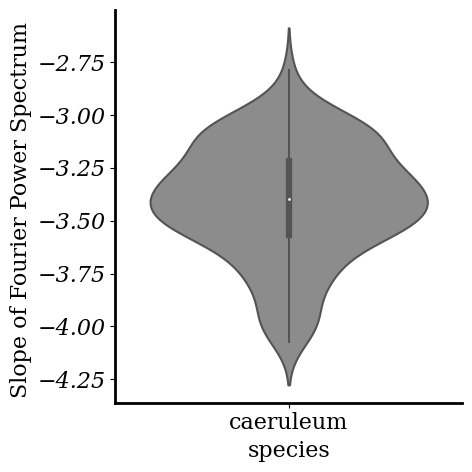

The file beside this chart, header and first rows:
species, animal, habitat, sex, slope, site
barrenense, Etheostoma_barrenense_A, bedrock, M, -3, BARR
barrenense, Etheostoma_barrenense_A, bedrock, M, -3, BARR
barrenense, Etheostoma_barrenense_A, bedrock, F, -3.424, EFBR
barrenense, Etheostoma_barrenense_A, bedrock, F, -3.199, EFBR
barrenense, Etheostoma_barrenense_A, bedrock, F, -3.317, EFBR
barrenense, Etheostoma_barrenense_A, bedrock, F, -3.501, EFBR
barrenense, Etheostoma_barrenense_A, bedrock, F, -3.349, EFBR
barrenense, Etheostoma_barrenense_A, bedrock, F, -3.454, EFBR
barrenense, Etheostoma_barrenense_A, bedrock, F, -3.341, EFBR
barrenense, Etheostoma_barrenense_A, bedrock, F, -3.193, EFBR
barrenense, Etheostoma_barrenense_A, bedrock, F, -3.546, EFBR
barrenense, Etheostoma_barrenense_A, bedrock, F, -3.586, EFBR
barrenense, Etheostoma_barrenense_A, bedrock, F, -3.708, EFBR
barrenense, Etheostoma_barrenense_A, bedrock, F, -3.717, EFBR
barrenense, Etheostoma_barrenense_A, bedrock, F, -3.582, EFBR
barrenense, Etheostoma_barrenense_A, bedrock, F, -3.735, EFBR
barrenense, Etheostoma_barrenense_A, bedrock, F, -3.028, EFBR
barrenense, Etheostoma_barrenense_A, bedrock, F, -3.165, EFBR
barrenense, Etheostoma_barrenense_A, bedrock, F, -3.225, EFBR
barrenense, Etheostoma_barrenense_A, bedrock, F, -3.524, EFBR
barrenense, Etheostoma_barrenense_A, bedrock, F, -3.488, EFBR
barrenense, Etheostoma_barrenense_A, bedrock, F, -3.296, EFBR
barrenense, Etheostoma_barrenense_A, bedrock, F, -3.128, EFBR
barrenense, Etheostoma_barrenense_A, bedrock, F, -3.382, EFBR
barrenense, Etheostoma_barrenense_A, bedrock, F, -3.127, EFBR
barrenense, Etheostoma_barrenense_A, bedrock, F, -3.167, EFBR
barrenense, Etheostoma_barrenense_A, bedrock, F, -3.46, EFBR
barrenense, Etheostoma_barrenense_A, bedrock, F, -3.264, EFBR
barrenense, Etheostoma_barrenense_A, bedrock, F, -3.655, EFBR
barrenense, Etheostoma_barrenense_A, bedrock, F, -3.522, EFBR
barrenense, Etheostoma_barrenense_A, bedrock, F, -3.444, EFBR
barrenense, Etheostoma_barrenense_A, bedrock, F, -3.353, EFBR
barrenense, Etheostoma_barrenense_A, bedrock, F, -3.246, EFBR
barrenense, Etheostoma_barrenense_A, bedrock, F, -3.021, EFBR
barrenense, Etheostoma_barrenense_A, bedrock, F, -3.521, EFBR
barrenense, Etheostoma_barrenense_A, bedrock, F, -3.53, EFBR
barrenense, Etheostoma_barrenense_A, bedrock, F, -3.328, EFBR
barrenense, Etheostoma_barrenense_A, bedrock, F, -3.289, EFBR
barrenense, Etheostoma_barrenense_A, bedrock, M, -3.191, EFBR
barrenense, Etheostoma_barrenense_A, bedrock, M, -3.118, EFBR
barrenense, Etheostoma_barrenense_A, bedrock, M, -3.424, EFBR
barrenense, Etheostoma_barrenense_A, bedrock, M, -3.292, EFBR
barrenense, Etheostoma_barrenense_A, bedrock, M, -3.126, EFBR
barrenense, Etheostoma_barrenense_A, bedrock, M, -3.286, EFBR
barrenense, Etheostoma_barrenense_A, bedrock, M, -3.339, EFBR
barrenense, Etheostoma_barrenense_A, bedrock, M, -3.345, EFBR
barrenense, Etheostoma_barrenense_A, bedrock, M, -3.109, EFBR
barrenense, Etheostoma_barrenense_A, bedrock, M, -2.951, EFBR
barrenense, Etheostoma_barrenense_A, bedrock, M, -3.229, EFBR
barrenense, Etheostoma_barrenense_A, bedrock, M, -3.184, EFBR
barrenense, Etheostoma_barrenense_A, bedrock, M, -3.049, EFBR
barrenense, Etheostoma_barrenense_A, bedrock, M, -3.101, EFBR
barrenense, Etheostoma_barrenense_A, bedrock, M, -3.45, EFBR
barrenense, Etheostoma_barrenense_A, bedrock, M, -3.216, EFBR
barrenense, Etheostoma_barrenense_A, bedrock, M, -2.73, EFBR
barrenense, Etheostoma_barrenense_A, bedrock, M, -3.194, EFBR
barrenense, Etheostoma_barrenense_A, bedrock, M, -3.36, EFBR
barrenense, Etheostoma_barrenense_A, bedrock, M, -3.377, EFBR
barrenense, Etheostoma_barrenense_A, bedrock, M, -2.907, EFBR
barrenense, Etheostoma_barrenense_A, bedrock, M, -3.248, EFBR
... 1,092 more rows
